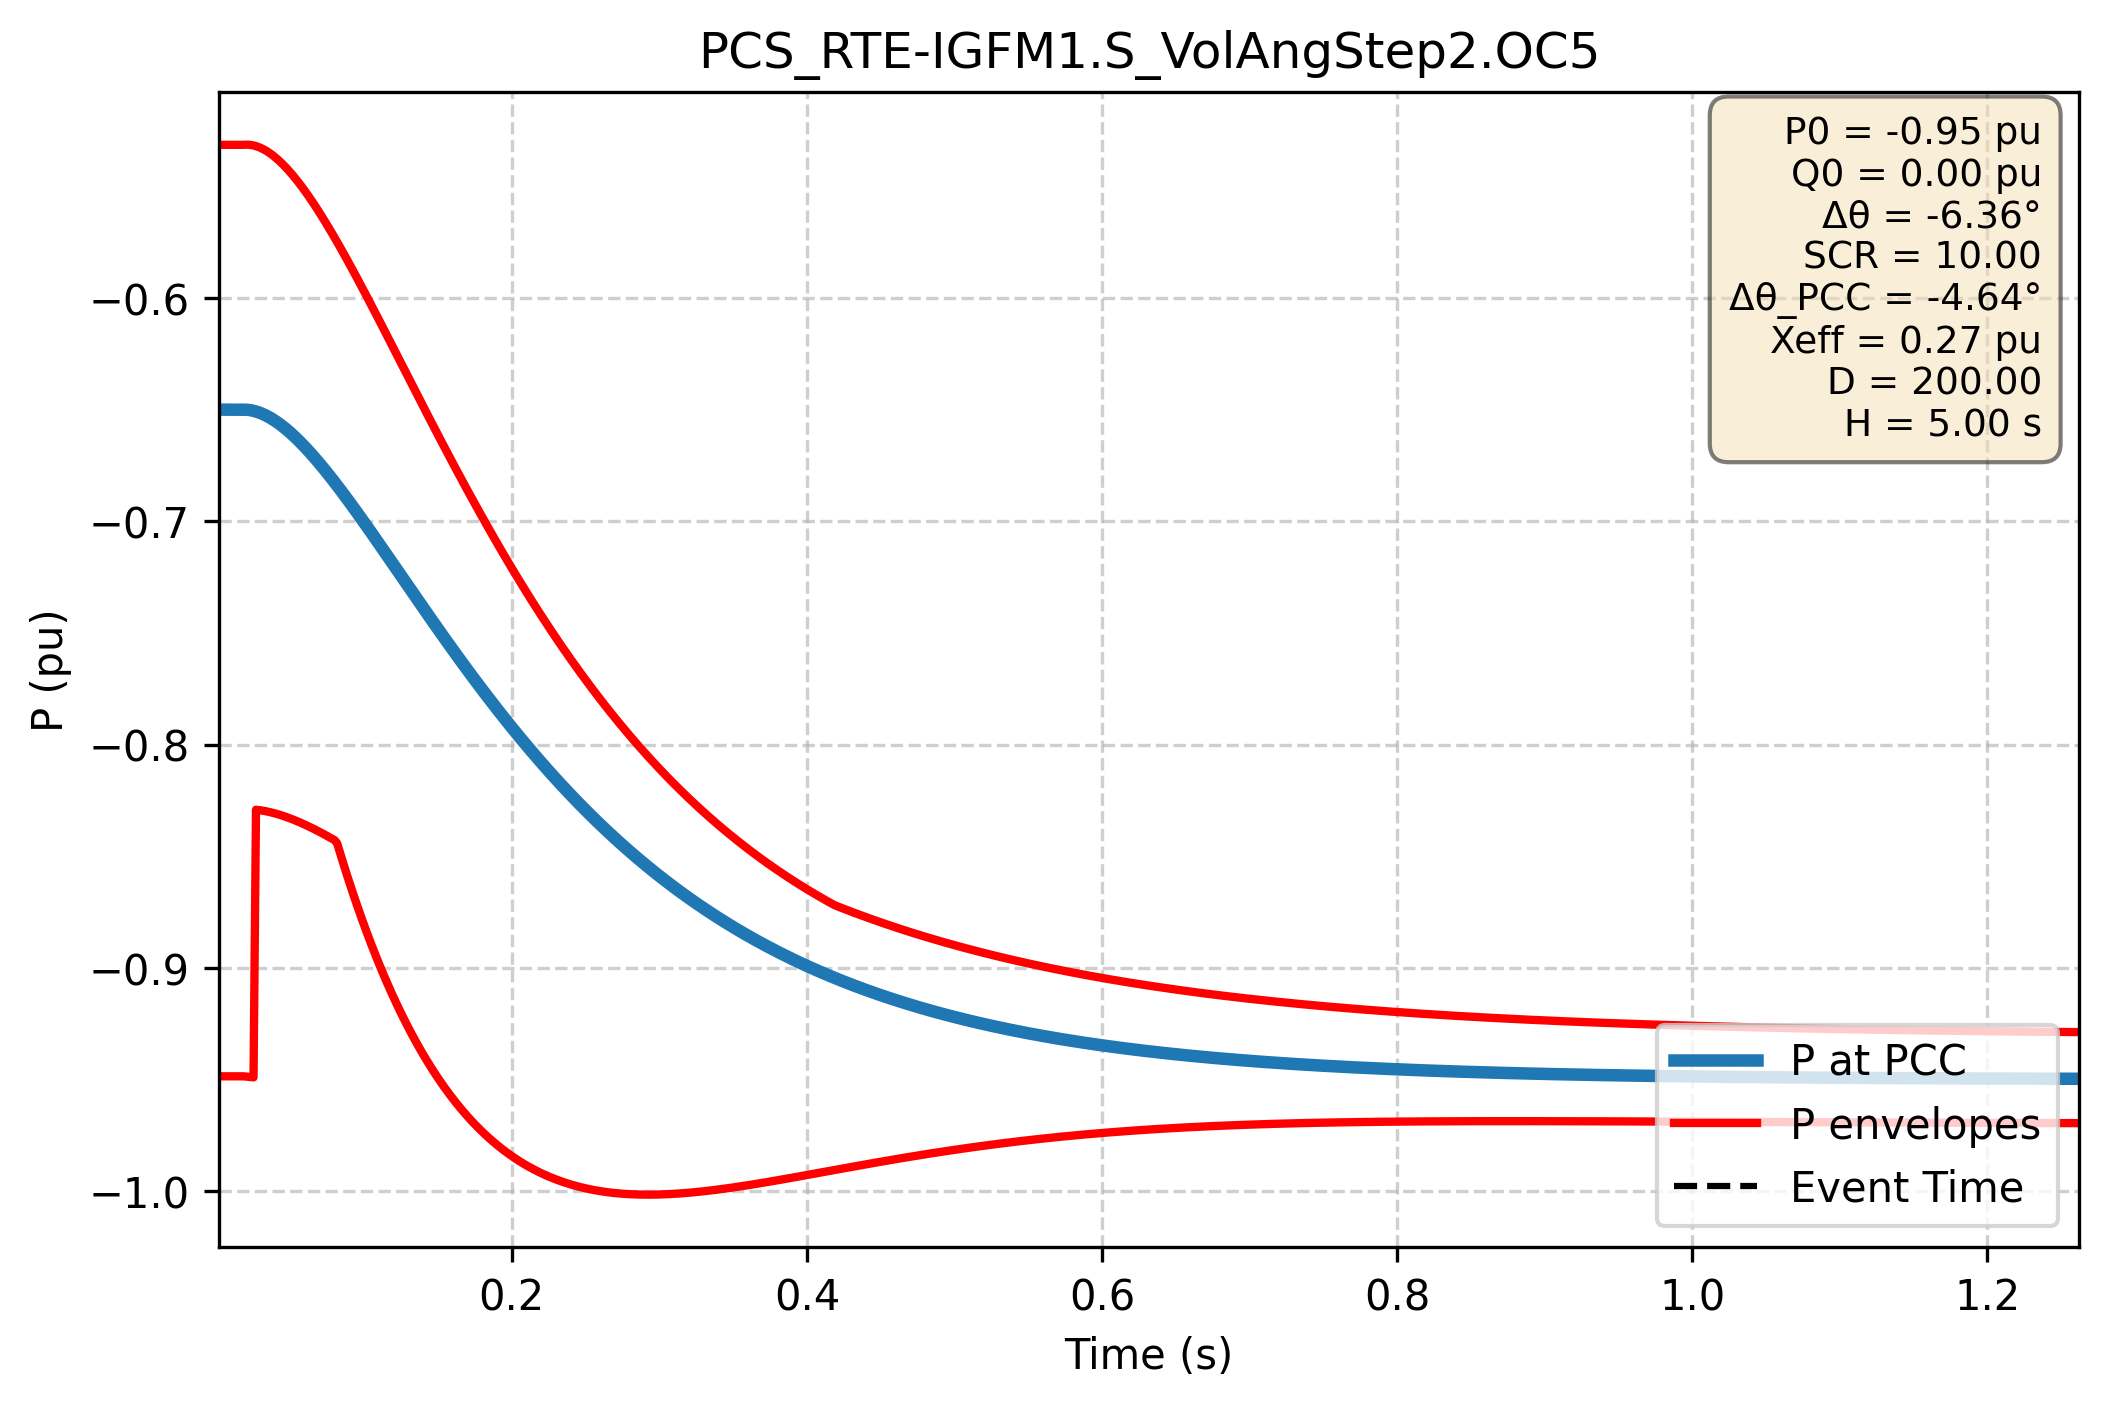

The data file committed next to this chart (first rows):
Time (s); P PCC (pu); P lower (pu); P upper (pu)
0.000e+00; -6.500e-01; -9.486e-01; -5.314e-01
1.667e-03; -6.500e-01; -9.486e-01; -5.314e-01
3.334e-03; -6.500e-01; -9.486e-01; -5.314e-01
5.002e-03; -6.500e-01; -9.486e-01; -5.314e-01
6.669e-03; -6.500e-01; -9.486e-01; -5.314e-01
8.336e-03; -6.500e-01; -9.486e-01; -5.314e-01
1.000e-02; -6.500e-01; -9.486e-01; -5.314e-01
1.167e-02; -6.500e-01; -9.486e-01; -5.314e-01
1.334e-02; -6.500e-01; -9.486e-01; -5.314e-01
1.501e-02; -6.500e-01; -9.486e-01; -5.314e-01
1.667e-02; -6.500e-01; -9.486e-01; -5.314e-01
1.834e-02; -6.500e-01; -9.486e-01; -5.314e-01
2.001e-02; -6.500e-01; -9.487e-01; -5.313e-01
2.167e-02; -6.501e-01; -9.489e-01; -5.313e-01
2.334e-02; -6.503e-01; -9.490e-01; -5.315e-01
2.501e-02; -6.505e-01; -9.491e-01; -5.317e-01
2.668e-02; -6.508e-01; -8.292e-01; -5.320e-01
2.834e-02; -6.512e-01; -8.293e-01; -5.323e-01
3.001e-02; -6.516e-01; -8.295e-01; -5.328e-01
3.168e-02; -6.521e-01; -8.297e-01; -5.334e-01
3.334e-02; -6.526e-01; -8.299e-01; -5.340e-01
3.501e-02; -6.532e-01; -8.301e-01; -5.347e-01
3.668e-02; -6.538e-01; -8.304e-01; -5.354e-01
3.835e-02; -6.545e-01; -8.306e-01; -5.363e-01
4.001e-02; -6.552e-01; -8.309e-01; -5.371e-01
4.168e-02; -6.559e-01; -8.313e-01; -5.381e-01
4.335e-02; -6.568e-01; -8.316e-01; -5.391e-01
4.502e-02; -6.576e-01; -8.320e-01; -5.402e-01
4.668e-02; -6.585e-01; -8.323e-01; -5.413e-01
4.835e-02; -6.594e-01; -8.327e-01; -5.425e-01
5.002e-02; -6.604e-01; -8.331e-01; -5.438e-01
5.168e-02; -6.614e-01; -8.336e-01; -5.451e-01
5.335e-02; -6.624e-01; -8.340e-01; -5.464e-01
5.502e-02; -6.635e-01; -8.345e-01; -5.478e-01
5.669e-02; -6.646e-01; -8.350e-01; -5.492e-01
5.835e-02; -6.657e-01; -8.354e-01; -5.507e-01
6.002e-02; -6.669e-01; -8.359e-01; -5.522e-01
6.169e-02; -6.681e-01; -8.365e-01; -5.538e-01
6.335e-02; -6.693e-01; -8.370e-01; -5.554e-01
6.502e-02; -6.705e-01; -8.375e-01; -5.570e-01
6.669e-02; -6.718e-01; -8.381e-01; -5.587e-01
6.836e-02; -6.730e-01; -8.387e-01; -5.604e-01
7.002e-02; -6.744e-01; -8.392e-01; -5.621e-01
7.169e-02; -6.757e-01; -8.398e-01; -5.638e-01
7.336e-02; -6.770e-01; -8.404e-01; -5.656e-01
7.503e-02; -6.784e-01; -8.410e-01; -5.675e-01
7.669e-02; -6.798e-01; -8.416e-01; -5.693e-01
7.836e-02; -6.812e-01; -8.422e-01; -5.712e-01
8.003e-02; -6.826e-01; -8.429e-01; -5.730e-01
8.169e-02; -6.840e-01; -8.443e-01; -5.750e-01
8.336e-02; -6.855e-01; -8.479e-01; -5.769e-01
8.503e-02; -6.869e-01; -8.515e-01; -5.788e-01
8.670e-02; -6.884e-01; -8.551e-01; -5.808e-01
8.836e-02; -6.899e-01; -8.585e-01; -5.828e-01
9.003e-02; -6.914e-01; -8.619e-01; -5.848e-01
9.170e-02; -6.929e-01; -8.653e-01; -5.868e-01
9.336e-02; -6.944e-01; -8.685e-01; -5.889e-01
9.503e-02; -6.960e-01; -8.718e-01; -5.909e-01
9.670e-02; -6.975e-01; -8.749e-01; -5.930e-01
9.837e-02; -6.991e-01; -8.780e-01; -5.951e-01
... 2,940 more rows
